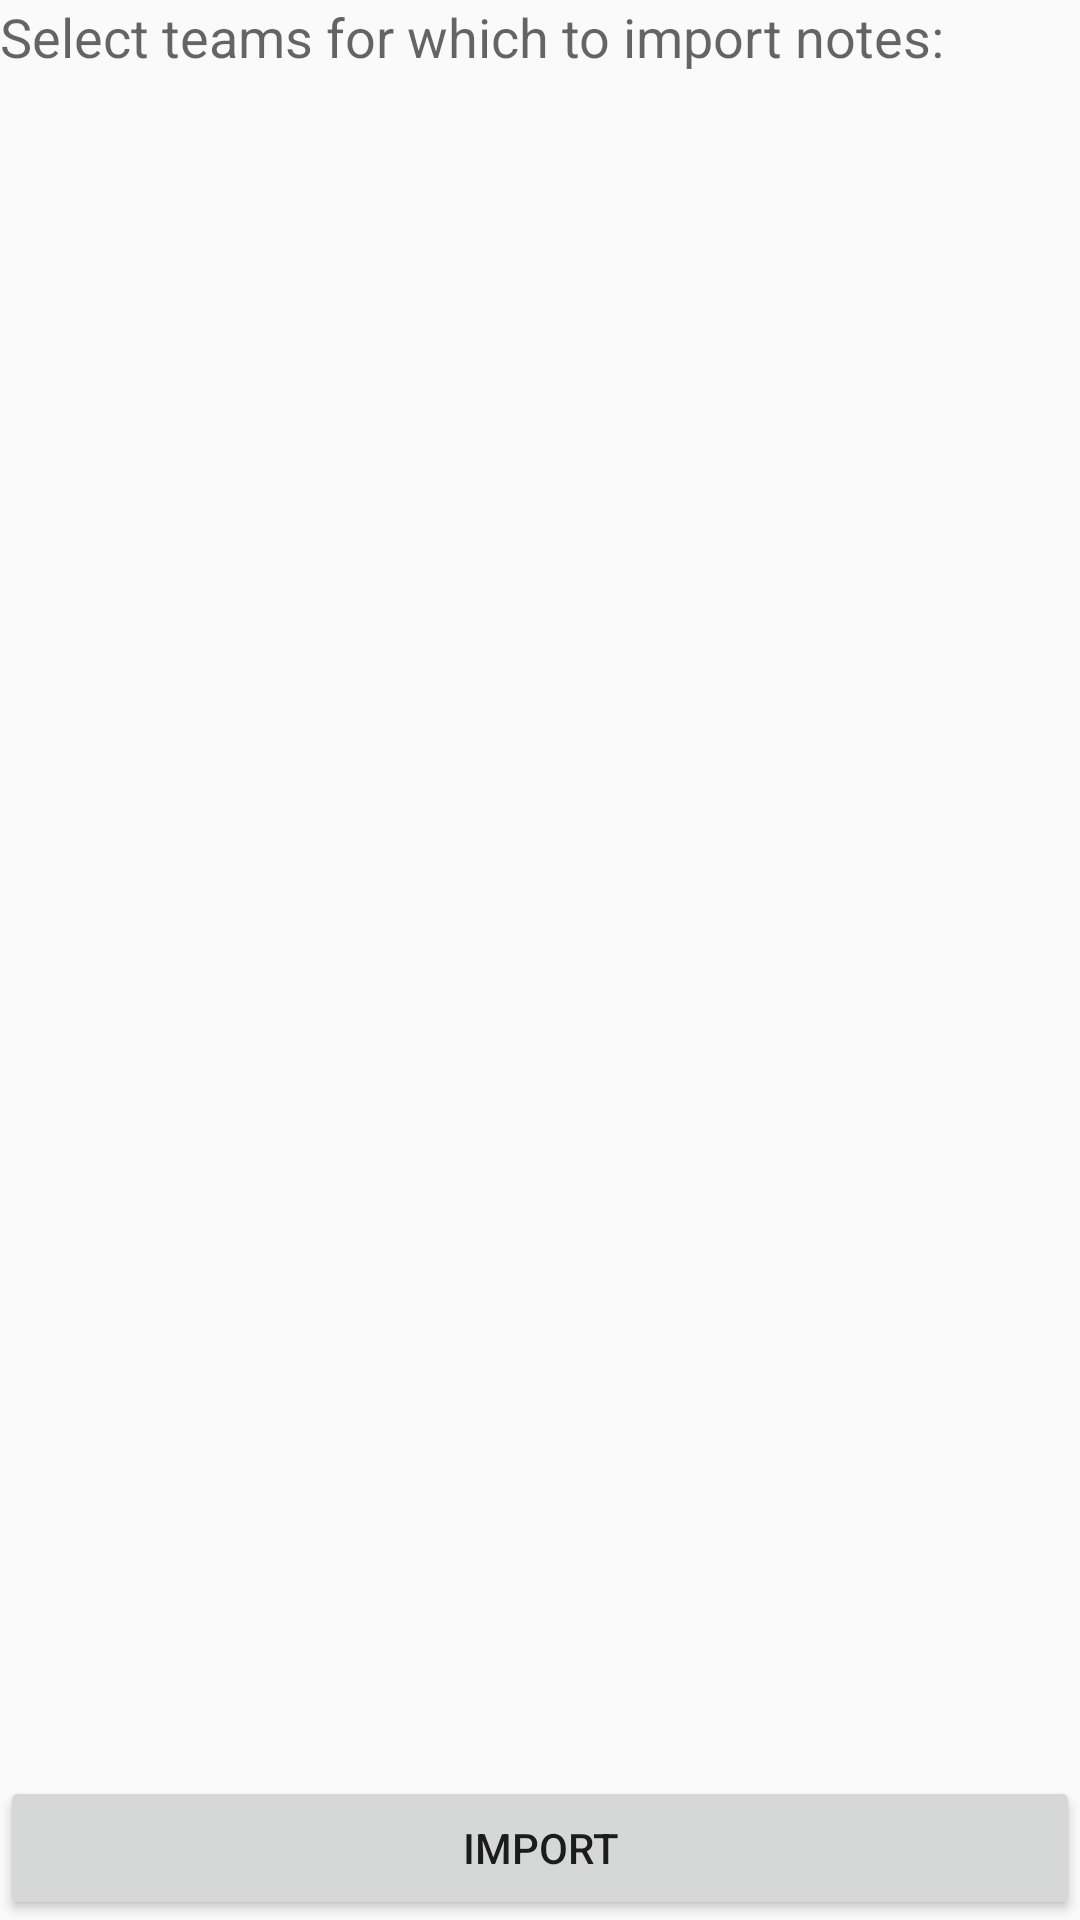

Android layout source for this screen:
<!-- AndroidManifest.xml: application theme AppTheme -->
<!-- res/layout/activity_import.xml -->
<?xml version="1.0" encoding="utf-8"?>

<LinearLayout xmlns:android="http://schemas.android.com/apk/res/android"
    xmlns:tools="http://schemas.android.com/tools"
    android:id="@+id/activity_import"
    android:layout_width="match_parent"
    android:layout_height="match_parent"
    tools:context="com.mkalash.vexscouter.ImportActivity"
    android:orientation="vertical">

    <TextView
        android:text="@string/choose_import"
        android:layout_width="match_parent"
        android:layout_height="wrap_content"
        android:id="@+id/textView"
        android:textAppearance="@style/TextAppearance.AppCompat.Medium" />

    <ListView
        android:layout_width="match_parent"
        android:id="@+id/import_check_list"
        android:layout_height="0dp"
        android:layout_weight="1" />

    <Button
        android:text="@string/import_label"
        android:layout_width="match_parent"
        android:layout_height="wrap_content"
        android:id="@+id/import_button" />
</LinearLayout>
<!-- resources referenced by this layout -->
<resources>
  <string name="choose_import">Select teams for which to import notes:</string>
  <string name="import_label">Import</string>
  <style name="AppTheme" parent="@style/Theme.AppCompat.Light">
          
          <item name="colorPrimary">@color/colorPrimary</item>
          <item name="colorPrimaryDark">@color/colorPrimaryDark</item>
          <item name="colorAccent">@color/colorAccent</item>
  
          <item name="actionBarStyle">@style/AppTheme.ActionBar</item>
          <item name="actionBarTheme">@style/AppTheme.ActionBar</item>
          <item name="android:navigationBarColor">@color/colorPrimary</item>
      </style>
  <color name="colorPrimary">#DA262E</color>
  <color name="colorPrimaryDark">#8B8C8E</color>
  <color name="colorAccent">#8b8c8e</color>
  <style name="AppTheme.ActionBar" parent="@style/Widget.AppCompat.Light.ActionBar">
          <item name="titleTextStyle">@style/AppTheme.ActionBar.Title</item>
          <item name="background">@color/colorPrimary</item>
          <item name="colorControlNormal">@color/white</item>
      </style>
  <style name="AppTheme.ActionBar.Title" parent="@style/TextAppearance.AppCompat.Widget.ActionBar.Title">
          <item name="android:textColor">@color/white</item>
      </style>
  <color name="white">#FFFFFF</color>
</resources>
